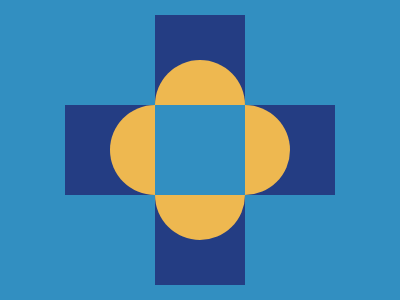

Here is a drawing made with CSS. Write the source that renders it.

<p>
<p b>
<dl>
<dl c>
<div>
<style>
*{
    background:#328FC1;
    position:fixed
}
p{
    width:270;
    height:90;
    background:#243D83;
    margin:97 57
}
[b]{
    width:90;
    height:270;
    background:#243D83;
    margin:7 147
}
dl{
    width:180;
    height:90;
    background:#EEB850;
    border-radius:50px;
    margin:97 102
}
[c]{
    width:90;
    height:180;
    background:#EEB850;
    border-radius:50px;
    margin:-45 45
}
div{
    width:90;
    height:90;
    margin:45 0
}
